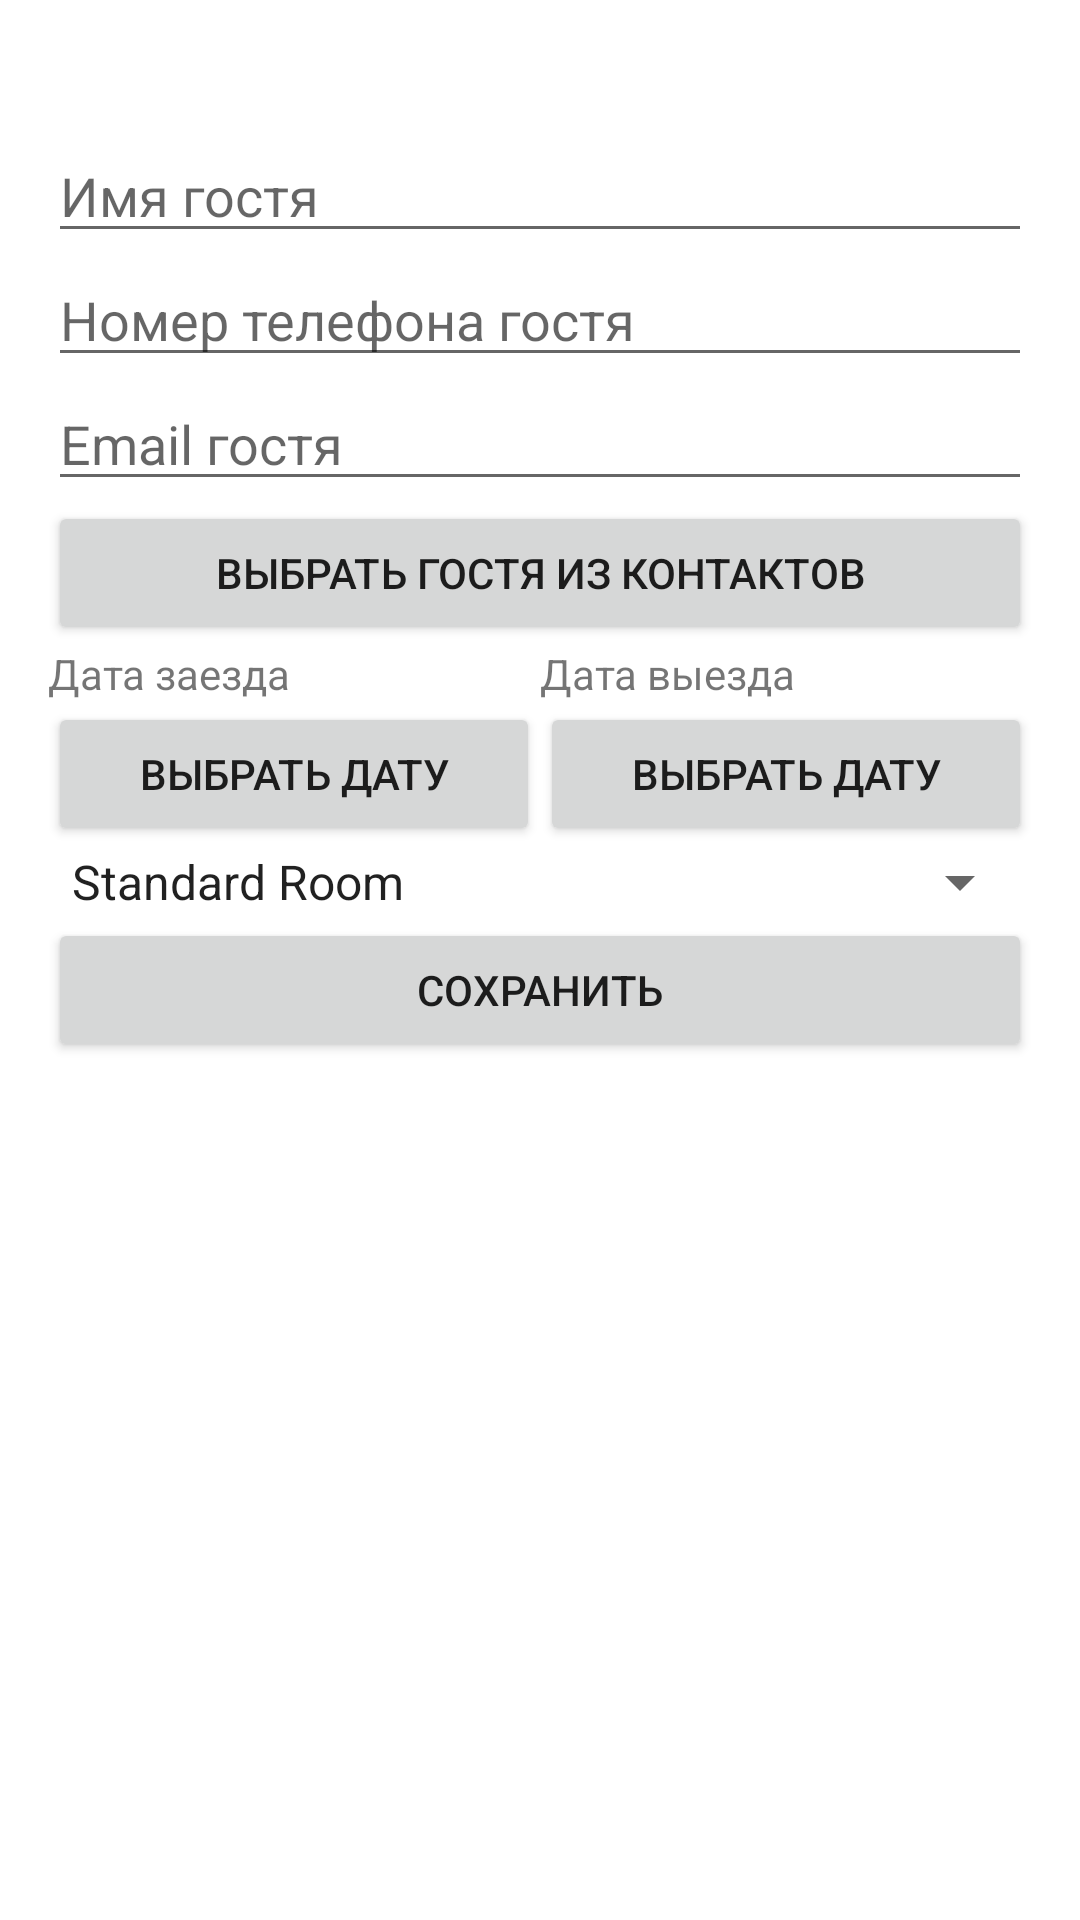

Reconstruct the res/layout file that produces this screen, plus the resources it refers to.
<!-- AndroidManifest.xml: application theme Theme.Hotelreservation -->
<!-- res/layout/booking_fragment.xml -->
<?xml version="1.0" encoding="utf-8"?>
<LinearLayout xmlns:android="http://schemas.android.com/apk/res/android"
    android:layout_width="match_parent"
    android:layout_height="match_parent"
    xmlns:tools="http://schemas.android.com/tools"
    android:orientation="vertical"
    android:padding="16dp">

    <TextView
        android:id="@+id/hotel_name"
        android:layout_width="match_parent"
        android:layout_height="wrap_content"
        android:textSize="20sp"
        android:textStyle="bold"
        tools:text="Selected hotel name" />

    <com.google.android.material.textfield.TextInputEditText
        android:id="@+id/guest_name"
        android:layout_width="match_parent"
        android:layout_height="wrap_content"
        android:hint="Имя гостя" />

    <com.google.android.material.textfield.TextInputEditText
        android:id="@+id/guest_phone"
        android:layout_width="match_parent"
        android:layout_height="wrap_content"
        android:hint="Номер телефона гостя" />

    <com.google.android.material.textfield.TextInputEditText
        android:id="@+id/guest_email"
        android:layout_width="match_parent"
        android:layout_height="wrap_content"
        android:hint="Email гостя" />

    <Button
        android:id="@+id/open_contacts"
        android:layout_width="match_parent"
        android:layout_height="wrap_content"
        android:text="Выбрать гостя из контактов" />

    <LinearLayout
        android:layout_width="match_parent"
        android:layout_height="wrap_content"
        android:orientation="horizontal">

        <TextView
            android:id="@+id/tvCheckIn"
            android:layout_width="0dp"
            android:layout_height="wrap_content"
            android:layout_weight="1"
            android:text="Дата заезда" />

        <TextView
            android:id="@+id/tvCheckOut"
            android:layout_width="0dp"
            android:layout_height="wrap_content"
            android:layout_weight="1"
            android:text="Дата выезда" />

    </LinearLayout>
    <LinearLayout
        android:layout_width="match_parent"
        android:layout_height="wrap_content"
        android:orientation="horizontal">
        <Button
            android:id="@+id/check_in_date"
            android:layout_width="0dp"
            android:layout_height="wrap_content"
            android:layout_weight="1"
            android:text="Выбрать дату" />

        <Button
            android:id="@+id/check_out_date"
            android:layout_width="0dp"
            android:layout_height="wrap_content"
            android:layout_weight="1"
            android:text="Выбрать дату" />

    </LinearLayout>

    <Spinner
        android:id="@+id/room_spinner"
        android:layout_width="match_parent"
        android:layout_height="wrap_content"
        android:entries="@array/room_types"
        android:prompt="@string/room_prompt" />

    <Button
        android:id="@+id/save_button"
        android:layout_width="match_parent"
        android:layout_height="wrap_content"
        android:text="Сохранить" />

</LinearLayout>
<!-- resources referenced by this layout -->
<resources>
  <string-array name="room_types">
          <item>Standard Room</item>
          <item>Deluxe Room</item>
          <item>Suite</item>
      </string-array>
  <string name="room_prompt">Select a room</string>
  <style name="Theme.Hotelreservation" parent="Theme.MaterialComponents.DayNight.DarkActionBar">
          
          <item name="colorPrimary">@color/purple_500</item>
          <item name="colorPrimaryVariant">@color/purple_700</item>
          <item name="colorOnPrimary">@color/white</item>
          
          <item name="colorSecondary">@color/teal_200</item>
          <item name="colorSecondaryVariant">@color/teal_700</item>
          <item name="colorOnSecondary">@color/black</item>
          
          <item name="android:statusBarColor">?attr/colorPrimaryVariant</item>
          
      </style>
  <!-- not gathered from this repository: default colours our renderer supplied (Android Studio template values) -->
  <color name="purple_500">#FF6200EE</color>
  <color name="purple_700">#FF3700B3</color>
  <color name="teal_200">#FF03DAC5</color>
  <color name="teal_700">#FF018786</color>
  <color name="black">#FF000000</color>
  <color name="white">#FFFFFFFF</color>
</resources>
